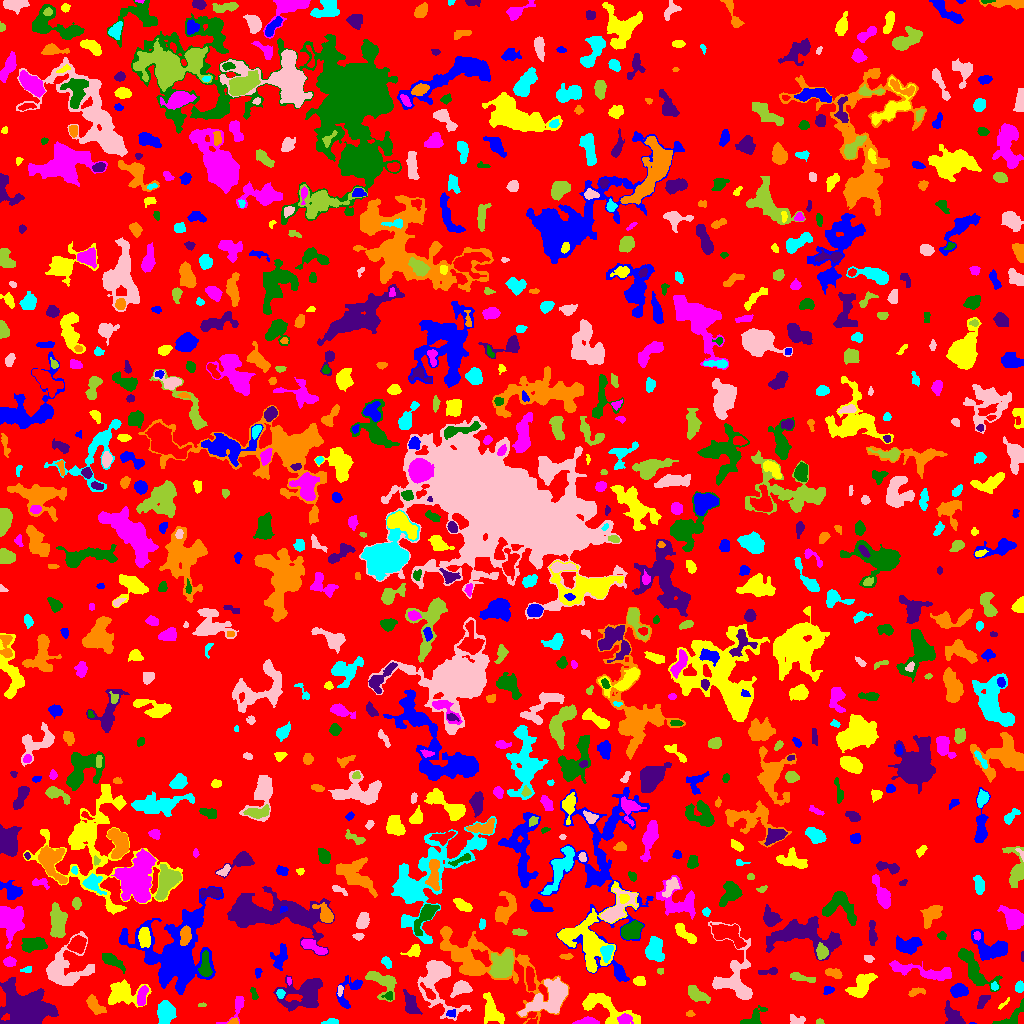

The data file committed next to this chart (first rows):
ID, X, Y, A, B, theta, total_flux, mu_max, mu_median, mu_mean, R_fwhm, R_e, R10, R90, x_start, x_end, y_start, y_end, area, greylevel
0, 509.8, 506.9, 298.8, 291.8, -0.2906, 1205837, 12.0, 1.0, 1.643, 49.55, 222.1, 83.76, 365.6, 0, 1023, 0, 1023, 733946, 1.643
1, 972.2, 0.25, 1.363, 0.4303, -0.03743, 12.0, 2.0, 1.0, 0.9231, 1.693, 0.7979, 0.0, 1.493, 969, 976, 0, 1, 13, 8.923
2, 491.8, 12.53, 7.606, 3.725, -1.126, 1536, 9.0, 4.0, 4.042, 6.676, 5.997, 2.394, 9.575, 483, 504, 0, 31, 380, 7.042
3, 586.4, 1.77, 5.66, 1.591, 0.04664, 575.0, 8.0, 4.0, 4.137, 4.886, 3.613, 1.493, 5.528, 572, 599, 0, 7, 139, 9.137
4, 1013, 7.166, 9.546, 3.391, 0.7606, 487.0, 6.0, 2.0, 2.127, 4.951, 4.549, 1.693, 7.203, 992, 1023, 0, 25, 229, 6.127
5, 953.6, 5.758, 5.847, 3.383, -0.8878, 656.0, 8.0, 2.0, 2.412, 4.107, 4.787, 1.596, 7.611, 944, 965, 0, 23, 272, 7.412
6, 233.6, 1.421, 2.221, 1.353, 0.07131, 126.0, 6.0, 2.0, 2.291, 2.646, 1.954, 0.7979, 3.241, 227, 238, 0, 6, 55, 8.291
7, 330.5, 1.214, 4.297, 1.171, 0.07461, 131.0, 3.0, 1.5, 1.637, 3.568, 2.646, 1.128, 4.222, 321, 338, 0, 5, 80, 5.638
8, 797.2, 3.389, 3.965, 2.2, -0.08432, 298.0, 5.0, 2.0, 2.463, 4.222, 3.385, 1.262, 5.293, 790, 805, 0, 9, 121, 6.463
9, 819.5, 1.493, 2.089, 1.315, 0.0, 138.0, 6.0, 3.0, 3.366, 2.985, 2.034, 0.7979, 3.141, 816, 824, 0, 5, 41, 7.366
10, 114.2, 1.94, 3.946, 1.677, 0.1974, 183.0, 5.0, 2.0, 1.989, 3.241, 2.932, 1.128, 4.754, 105, 121, 0, 6, 92, 5.989
11, 451.8, 10.49, 2.628, 1.728, 0.08537, 94.0, 3.0, 1.0, 1.403, 3.09, 2.523, 0.9772, 3.909, 446, 455, 6, 14, 67, 7.403
12, 605.4, 16.55, 15.89, 5.486, -0.4441, 3096, 10.0, 4.0, 4.734, 10.12, 8.215, 3.192, 12.8, 582, 640, 0, 30, 654, 7.734
13, 624.5, 4.592, 3.37, 2.336, 0.181, 284.0, 5.0, 2.0, 2.073, 4.068, 3.385, 1.262, 5.352, 617, 633, 0, 10, 137, 11.07
14, 752.3, 3.78, 6.039, 3.027, 0.5929, 558.0, 9.0, 2.0, 2.571, 3.613, 3.785, 1.382, 6.628, 740, 767, 0, 18, 217, 6.571
15, 23.2, 13.9, 11.18, 8.798, -0.5982, 21674, 50.0, 10.0, 13.61, 9.027, 10.56, 3.909, 18.38, 0, 58, 0, 46, 1593, 15.61
16, 690.0, 9.373, 2.188, 1.392, 0.03098, 102.0, 4.0, 2.0, 2.04, 3.241, 2.111, 0.7979, 3.338, 686, 695, 7, 13, 50, 6.04
17, 164.4, 11.37, 5.374, 3.72, 1.254, 1004, 9.0, 2.0, 2.828, 4.853, 5.046, 1.871, 8.575, 157, 176, 0, 23, 355, 6.828
18, 435.8, 44.64, 14.01, 8.619, -1.442, 2979, 10.0, 3.0, 3.2, 9.356, 8.519, 3.192, 13.81, 417, 471, 3, 63, 931, 7.2
19, 202.3, 18.53, 2.011, 0.9568, 0.0106, 72.0, 4.0, 2.0, 2.118, 2.706, 1.693, 0.5642, 2.764, 198, 206, 17, 21, 34, 6.118
20, 218.9, 15.79, 2.494, 1.955, -0.5608, 240.0, 6.0, 3.0, 2.727, 3.868, 2.821, 0.9772, 4.334, 213, 224, 11, 21, 88, 6.727
21, 350.1, 33.63, 10.12, 4.869, 0.9411, 598.0, 8.0, 2.0, 2.007, 3.523, 4.787, 1.596, 8.444, 336, 362, 15, 48, 298, 7.007
22, 122.8, 29.79, 9.756, 6.181, 0.06326, 1705, 8.0, 3.0, 2.991, 7.442, 7.548, 2.877, 12.01, 108, 151, 16, 44, 570, 5.991
23, 237.3, 17.32, 8.184, 3.188, 1.076, 411.0, 5.0, 2.0, 2.186, 4.787, 4.107, 1.693, 6.482, 216, 244, 0, 27, 188, 6.186
24, 388.7, 27.54, 2.191, 1.944, 0.2507, 157.0, 5.0, 2.0, 2.211, 2.985, 2.394, 0.9772, 3.949, 381, 392, 23, 32, 71, 10.21
25, 982.8, 22.53, 3.969, 1.959, 0.9732, 328.0, 6.0, 3.0, 2.583, 4.514, 3.478, 1.382, 5.412, 977, 990, 15, 28, 127, 6.583
26, 94.46, 18.08, 5.38, 2.768, -0.8539, 889.0, 9.0, 4.0, 3.969, 5.015, 4.687, 1.871, 7.421, 86, 106, 9, 29, 224, 6.969
27, 280.3, 29.91, 2.06, 1.892, -0.4471, 163.0, 6.0, 2.0, 2.264, 3.038, 2.394, 0.7979, 3.949, 276, 285, 25, 34, 72, 9.264
28, 461, 35.64, 4.638, 3.092, 0.3508, 1249, 13.0, 4.0, 5.361, 4.918, 4.478, 1.784, 7.421, 450, 472, 26, 43, 233, 8.361
29, 695.9, 29.85, 5.868, 2.797, -0.6177, 837.0, 7.0, 3.0, 3.335, 5.971, 4.886, 1.954, 7.632, 688, 710, 20, 38, 251, 7.335
30, 921.2, 17, 8.969, 7.53, 0.6965, 3437, 16.0, 4.0, 4.861, 6.308, 7.59, 2.706, 12.74, 904, 939, 0, 42, 707, 7.861
31, 958.9, 33.01, 3.876, 3.083, 0.1046, 1316, 13.0, 6.0, 6.297, 5.441, 4.478, 1.784, 7.001, 950, 968, 26, 40, 209, 10.3
32, 1004, 19.52, 4.032, 1.061, 0.7257, 96.0, 3.0, 2.0, 1.745, 3.241, 2.459, 0.9772, 3.742, 998, 1009, 14, 26, 55, 5.745
33, 141.8, 26.82, 5.215, 2.084, 1.347, 748.0, 10.0, 4.0, 4.25, 5.078, 4.029, 1.596, 6.283, 137, 148, 18, 38, 176, 10.25
34, 253.9, 30.06, 3.586, 1.301, -1.302, 101.0, 4.0, 1.0, 1.384, 3.192, 2.459, 0.7979, 3.868, 250, 258, 24, 36, 73, 6.384
35, 410.8, 19.53, 5.228, 2.679, -1.246, 752.0, 6.0, 3.0, 2.915, 6.604, 4.618, 1.954, 7.159, 403, 422, 9, 34, 258, 8.915
36, 915.2, 31.41, 4.225, 1.653, 0.1874, 128.0, 4.0, 1.0, 1.164, 3.29, 2.646, 0.9772, 4.478, 908, 925, 27, 36, 110, 8.164
37, 1019, 36.49, 2.587, 1.797, 1.511, 373.0, 9.0, 4.0, 4.011, 3.568, 2.821, 1.128, 4.334, 1015, 1023, 31, 43, 93, 8.011
38, 340.1, 34.28, 1.76, 1.129, 1.476, 50.0, 3.0, 1.0, 0.8772, 2.185, 1.693, 0.5642, 2.764, 337, 343, 27, 38, 57, 8.877
39, 381.6, 41.6, 9.076, 5.177, -0.7018, 1534, 10.0, 3.0, 3.778, 6.433, 6.257, 2.459, 9.918, 365, 396, 22, 52, 406, 7.778
40, 429.3, 29.78, 4.991, 1.732, -0.8439, 357.0, 8.0, 2.0, 2.975, 3.478, 2.985, 1.128, 5.171, 420, 435, 24, 41, 120, 11.97
41, 827.9, 33.31, 2.832, 2.116, 0.4148, 136.0, 3.0, 2.0, 1.7, 3.827, 2.932, 1.128, 4.478, 823, 834, 29, 37, 80, 6.7
42, 639.8, 42.54, 2.522, 2.156, -0.2513, 209.0, 4.0, 2.0, 1.917, 4.514, 2.985, 1.262, 4.583, 633, 645, 38, 47, 109, 7.917
43, 289.2, 42.37, 1.996, 1.099, -1.473, 87.0, 5.0, 2.5, 2.417, 2.394, 1.871, 0.5642, 2.877, 287, 291, 38, 46, 36, 8.417
44, 974.7, 53.36, 13.05, 4.436, -0.9012, 2076, 9.0, 3.0, 3.61, 7.203, 7.313, 2.764, 11.93, 958, 1002, 32, 75, 575, 6.61
45, 303.9, 29.21, 10.92, 7.941, 0.329, 3381, 11.0, 3.0, 3.922, 7.653, 8.956, 3.385, 14.47, 273, 322, 12, 48, 862, 6.922
46, 484.7, 60, 35.27, 11.83, -0.4549, 7946, 11.0, 4.0, 4.274, 11.23, 14.05, 5.352, 21.97, 440, 569, 0, 97, 1859, 6.274
47, 994.3, 36.83, 2, 1.734, -1.038, 96.0, 3.0, 2.0, 1.627, 3.09, 2.326, 0.9772, 3.742, 991, 998, 33, 42, 59, 7.627
48, 549.5, 25.41, 12.82, 6.169, 0.5654, 4904, 15.0, 5.0, 5.683, 8.686, 9.132, 3.478, 14.47, 518, 567, 7, 46, 863, 9.683
49, 799.1, 46.39, 6.577, 1.653, -0.2334, 378.0, 7.0, 2.0, 2.291, 3.478, 3.241, 1.262, 5.971, 790, 815, 41, 51, 165, 6.291
50, 243.6, 52.51, 6.455, 4.426, -0.957, 1983, 12.0, 5.0, 5.389, 6.91, 5.944, 2.326, 9.608, 233, 265, 40, 66, 368, 7.389
51, 258.0, 51.31, 2.538, 1.373, 1.47, 231.0, 8.0, 4.0, 3.787, 3.192, 2.326, 0.7979, 3.613, 255, 262, 45, 55, 61, 8.787
52, 861.9, 39.85, 7.674, 3.792, 0.809, 955.0, 6.0, 2.0, 2.312, 6.979, 5.917, 2.185, 9.575, 845, 877, 26, 50, 413, 6.312
53, 918.8, 52.9, 20.39, 2.898, -0.1652, 1205, 8.0, 2.0, 2.207, 5.614, 6.699, 2.326, 11.17, 889, 951, 43, 63, 546, 6.207
54, 111.8, 62.92, 6.614, 2.474, -0.5531, 804.0, 7.0, 3.0, 3.466, 5.412, 4.853, 2.034, 7.695, 102, 125, 50, 70, 232, 6.466
55, 769.7, 51.93, 5.263, 1.586, 0.1147, 227.0, 4.0, 2.0, 2.045, 4.853, 3.338, 1.262, 5.262, 758, 777, 49, 56, 111, 6.045
56, 833.9, 50.24, 4.08, 2.12, -0.3094, 469.0, 6.0, 4.0, 3.326, 5.293, 3.742, 1.493, 5.726, 825, 842, 45, 55, 141, 8.326
57, 27.19, 53.57, 2.708, 1.61, 0.1458, 67.0, 2.0, 1.0, 1.063, 4.107, 2.459, 0.9772, 3.827, 20, 31, 51, 57, 63, 6.063
58, 65.29, 54.78, 12.84, 10.55, 0.5612, 3209, 9.0, 3.0, 3.458, 8.33, 9.69, 3.568, 15.32, 46, 94, 38, 92, 928, 6.458
59, 660.4, 52.35, 1.678, 1.562, 0.1639, 81.0, 3.0, 2.0, 1.929, 2.985, 2.111, 0.7979, 3.192, 657, 663, 49, 55, 42, 6.929
... 857 more rows
